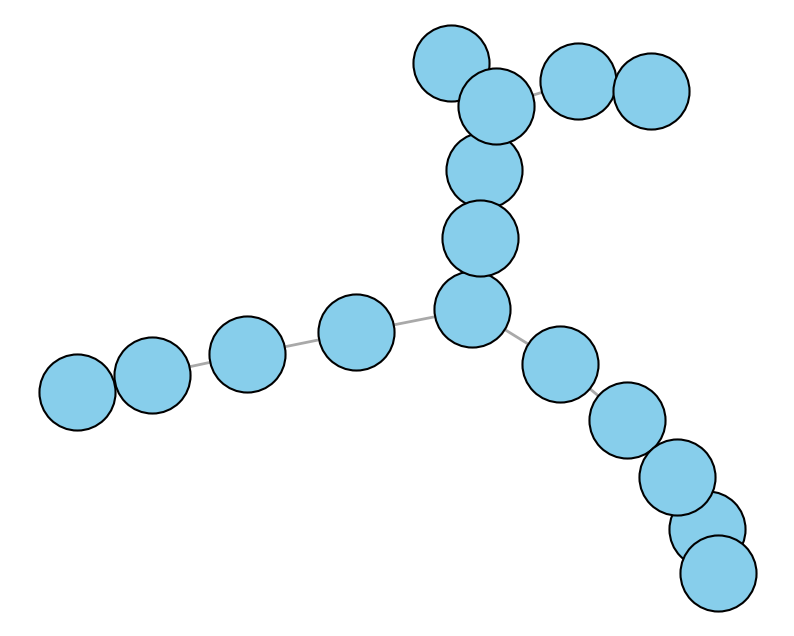

Write Python code to recreate this figure.
import matplotlib.pyplot as plt
import networkx as nx

nodes = [
    'Dragon', 'Phoenix', 'Unicorn', 'Griffin', 'Mermaid',
    'Sword of Light', 'Phoenix Feather', 'Unicorn Horn',
    'Griffin Claw', 'Mermaid Scale',
    'Fairy', 'Pegasus', 'Troll',
    'Magic Wand', 'Pegasus Feather', 'Troll Stone'
]

edges = [
    ('Dragon', 'Sword of Light'),
    ('Dragon', 'Griffin Claw'),
    ('Phoenix', 'Phoenix Feather'),
    ('Phoenix', 'Sword of Light'),
    ('Unicorn', 'Unicorn Horn'),
    ('Griffin', 'Griffin Claw'),
    ('Mermaid', 'Mermaid Scale'),
    ('Mermaid', 'Unicorn Horn'),
    ('Phoenix', 'Mermaid Scale'),
    ('Fairy', 'Magic Wand'),
    ('Fairy', 'Phoenix Feather'),
    ('Pegasus', 'Pegasus Feather'),
    ('Pegasus', 'Magic Wand'),
    ('Troll', 'Troll Stone'),
    ('Troll', 'Griffin Claw')
]

G = nx.Graph()
G.add_nodes_from(nodes)
G.add_edges_from(edges)

node_color = 'skyblue'
pos = nx.spring_layout(G, seed=42)

plt.figure(figsize=(10, 8))
nx.draw_networkx_nodes(G, pos, node_size=3000, node_color=node_color, edgecolors='black', linewidths=1.5)
nx.draw_networkx_edges(G, pos, width=2, edge_color='darkgrey')

plt.axis('off')
plt.show()
